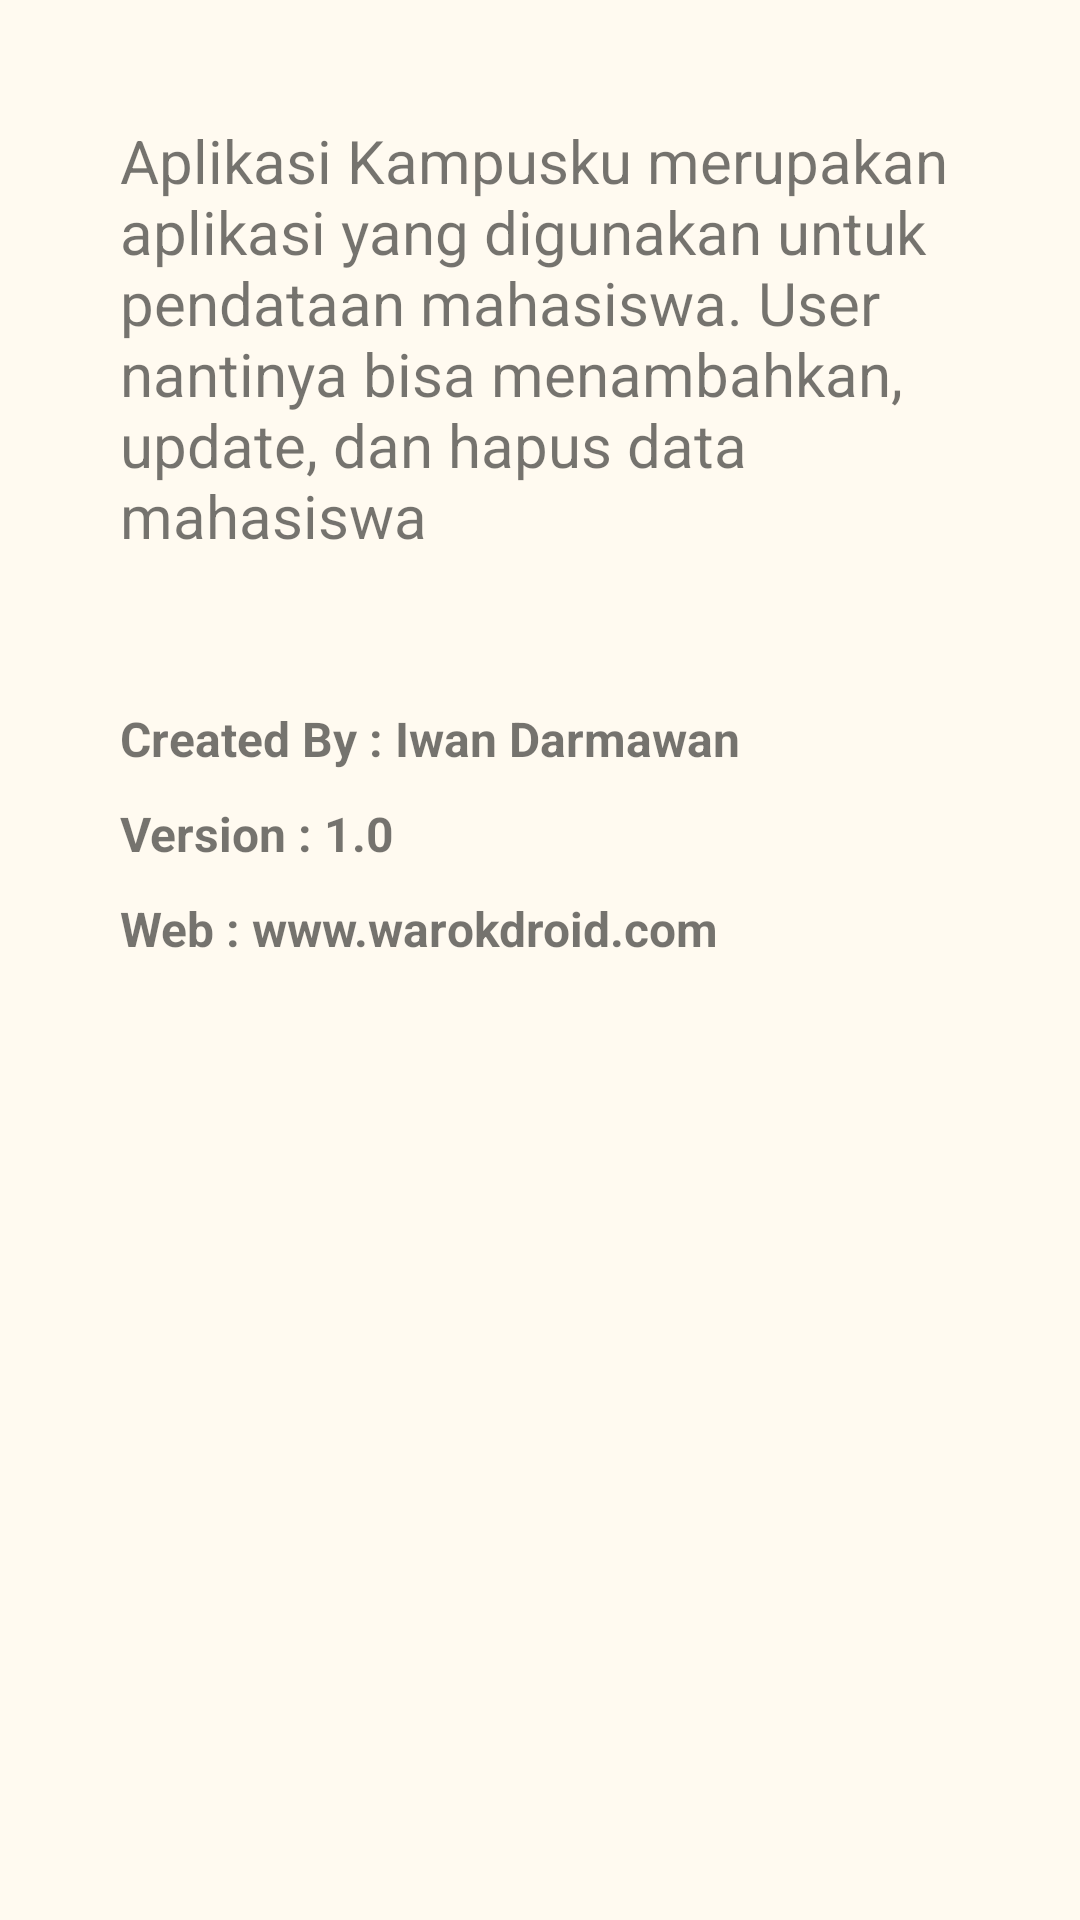

The Android layout XML behind this screen, and the referenced resources:
<!-- AndroidManifest.xml: activity theme AppTheme -->
<!-- res/layout/activity_informasi.xml -->
<?xml version="1.0" encoding="utf-8"?>
<LinearLayout xmlns:android="http://schemas.android.com/apk/res/android"
    xmlns:app="http://schemas.android.com/apk/res-auto"
    xmlns:tools="http://schemas.android.com/tools"
    android:layout_width="match_parent"
    android:layout_height="match_parent"
    android:background="#FFFAF0"
    android:orientation="vertical"
    android:padding="40dp"
    tools:context=".InformasiActivity">

    <TextView
        android:layout_width="wrap_content"
        android:layout_height="wrap_content"
        android:textSize="20sp"
        android:text="@string/app_description"/>

    <TextView
        android:layout_width="wrap_content"
        android:layout_height="wrap_content"
        android:layout_marginTop="50dp"
        android:textSize="16sp"
        android:textStyle="bold"
        android:text="@string/created_by"/>

    <TextView
        android:layout_width="wrap_content"
        android:layout_height="wrap_content"
        android:layout_marginTop="10dp"
        android:textSize="16sp"
        android:textStyle="bold"
        android:text="@string/app_version"/>

    <TextView
        android:layout_width="wrap_content"
        android:layout_height="wrap_content"
        android:layout_marginTop="10dp"
        android:textSize="16sp"
        android:textStyle="bold"
        android:text="@string/web"/>

</LinearLayout>
<!-- resources referenced by this layout -->
<resources>
  <string name="app_description">Aplikasi Kampusku merupakan aplikasi yang digunakan untuk pendataan mahasiswa. User nantinya bisa menambahkan, update, dan hapus data mahasiswa</string>
  <string name="app_version">Version : 1.0</string>
  <string name="created_by">Created By : Iwan Darmawan</string>
  <string name="web">Web : www.warokdroid.com</string>
  <style name="AppTheme" parent="Theme.AppCompat.Light.DarkActionBar">
          
          <item name="colorPrimary">@color/colorPrimary</item>
          <item name="colorPrimaryDark">@color/colorPrimaryDark</item>
          <item name="colorAccent">@color/colorAccent</item>
      </style>
  <color name="colorPrimary">#008B8B</color>
  <color name="colorPrimaryDark">#2F4F4F</color>
  <color name="colorAccent">#FF4081</color>
</resources>
